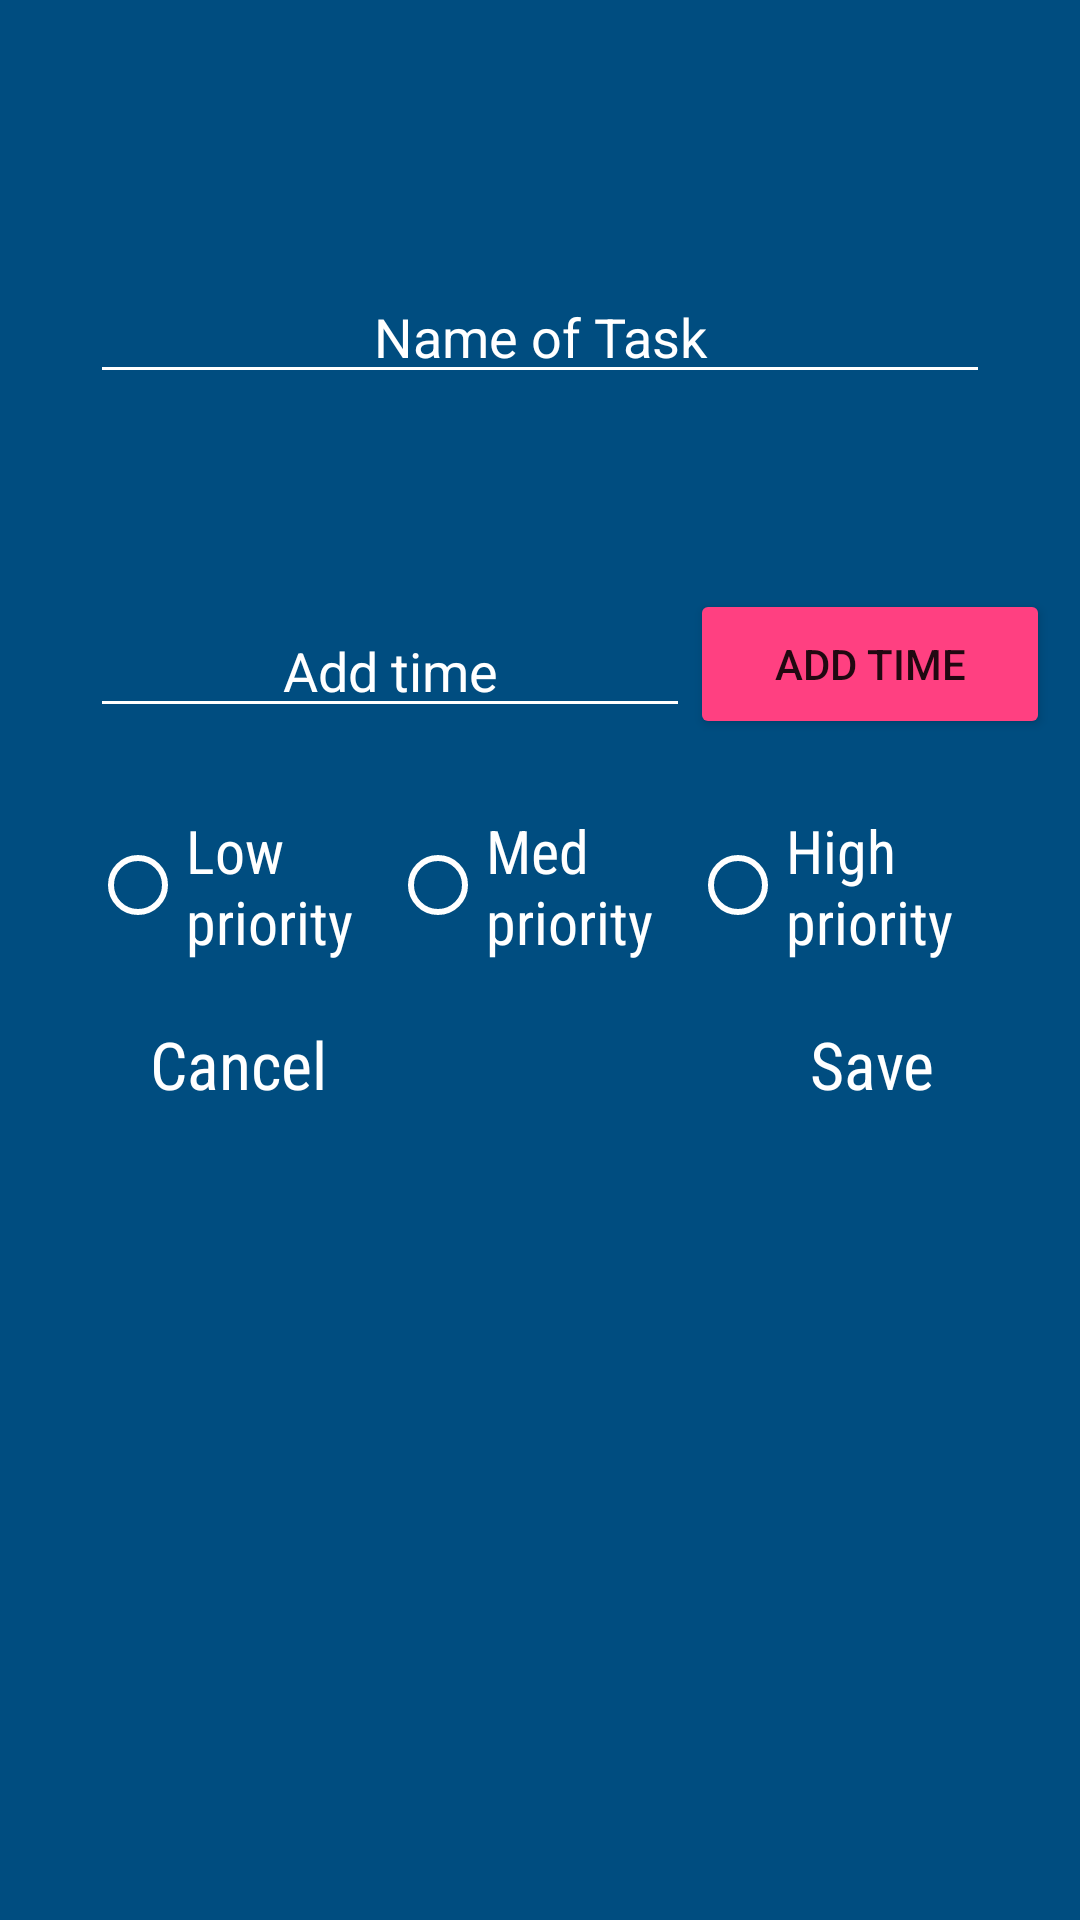

Produce the Android XML layout that renders to this screen, including the resource entries it uses.
<!-- AndroidManifest.xml: application theme AppTheme -->
<!-- res/layout/activity_add_task.xml -->
<?xml version="1.0" encoding="utf-8"?>
<RelativeLayout xmlns:android="http://schemas.android.com/apk/res/android"

    xmlns:tools="http://schemas.android.com/tools"
    android:layout_width="match_parent"
    android:layout_height="match_parent"
    android:background="@color/lighterBlue"
    tools:context="coffee.prototype.android.todolist.AddTask">

    <EditText
        android:id="@+id/task_name"
        android:layout_width="300dp"
        android:layout_height="wrap_content"
        android:layout_marginTop="90dp"
        android:hint="@string/add_time_name_of_task"
        android:textAlignment="center"
        android:layout_centerHorizontal="true"
        android:backgroundTint="@color/white"

        android:textColorHint="@android:color/white"
        android:maxLines="1"
        android:textColor="@color/white"

        android:inputType="textAutoComplete" />

    <EditText
        android:id="@+id/task_time"
        android:layout_width="200dp"
        android:layout_height="wrap_content"
        android:layout_below="@+id/task_name"
        android:layout_marginLeft="30dp"
        android:layout_marginTop="70dp"
        android:hint="@string/add_time_text"
        android:maxLines="1"
        android:textAlignment="center"
        android:maxLength="5"

        android:backgroundTint="@color/white"
        android:textColor="@color/white"
        android:textColorHint="@android:color/white"
        android:inputType="number" />

    <Button
        android:id="@+id/add_time"
        android:layout_width="120dp"
        android:layout_height="50dp"
        android:layout_below="@+id/task_name"
        android:layout_marginTop="65dp"
        android:layout_toRightOf="@id/task_time"
        android:layout_toEndOf="@id/task_time"

        android:text="Add time"
        android:onClick="openClockPrompt"
        android:backgroundTint="@color/colorAccent"/>

    <TextView
        android:id="@+id/cancel"
        style="@style/receipt_child_values"
        android:layout_width="wrap_content"
        android:layout_height="wrap_content"
        android:layout_below="@+id/priotiy"
        android:layout_marginStart="50dp"
        android:layout_marginTop="20dp"
        android:text="@string/add_task_cancel_text"
        android:onClick="navigateToBackHome"

        android:textColor="@android:color/white"
        android:textSize="22sp" />

    <TextView
        android:id="@+id/save"
        style="@style/receipt_child_values"
        android:layout_width="wrap_content"
        android:layout_height="wrap_content"
        android:layout_below="@+id/priotiy"
        android:layout_marginStart="270dp"
        android:layout_marginTop="20dp"
        android:text="@string/add_task_save_text"
        android:onClick="validateFields"
        android:textColor="@android:color/white"
        android:textSize="22sp">

    </TextView>

    <RadioGroup
        android:id="@+id/priotiy"
        android:layout_width="300dp"
        android:layout_height="50dp"
        android:layout_gravity="center_horizontal"
        android:layout_marginTop="270dp"
        android:orientation="horizontal"
        android:layout_centerHorizontal="true"


        >


    <RadioButton

        android:id="@+id/low_prioity"
        style="@style/receipt_child_values"
        android:layout_width="50dp"
        android:layout_height="wrap_content"
        android:layout_weight="2"
        android:checked="false"
        android:textColor="@color/white"
        android:buttonTint="@color/white"
        android:onClick="priorityOfTask"
        android:text="@string/low_priority"

        android:textSize="20sp" />

    <RadioButton

        android:id="@+id/meduim_prioity"
        style="@style/receipt_child_values"
        android:layout_width="50dp"
        android:layout_height="wrap_content"
        android:layout_weight="2"
        android:checked="false"
        android:textColor="@color/white"


        android:onClick="priorityOfTask"
        android:text="@string/med_priority"
        android:buttonTint="@color/white"

        android:textSize="20sp" />

        <RadioButton

            android:id="@+id/high_prioity"
            style="@style/receipt_child_values"
            android:layout_width="50dp"
            android:layout_height="wrap_content"
            android:layout_weight="2"

            android:checked="false"
            android:textColor="@color/white"

            android:onClick="priorityOfTask"
            android:text="@string/high_priority"
            android:buttonTint="@color/white"
            android:textSize="20sp" />


    </RadioGroup>


</RelativeLayout>
<!-- resources referenced by this layout -->
<resources>
  <color name="colorAccent">#FF4081</color>
  <color name="lighterBlue">#004D80</color>
  <color name="white">#ffffff</color>
  <string name="add_task_cancel_text">Cancel</string>
  <string name="add_task_save_text">Save</string>
  <string name="add_time_name_of_task">Name of Task</string>
  <string name="add_time_text">Add time</string>
  <string name="high_priority">High priority</string>
  <string name="low_priority">Low priority</string>
  <string name="med_priority">Med priority</string>
  <style name="receipt_child_values" parent="@android:style/TextAppearance.Medium">
          <item name="android:fontFamily" tools:targetApi="jelly_bean">sans-serif-condensed</item>
          <item name="android:textSize">18sp</item>
  
  
      </style>
  <style name="AppTheme" parent="Theme.AppCompat.Light.NoActionBar">
          
          <item name="colorPrimary">@color/colorPrimary</item>
          <item name="colorPrimaryDark">@color/colorPrimaryDark</item>
          <item name="colorAccent">@color/colorAccent</item>
      </style>
  <color name="colorPrimary">#3F51B5</color>
  <color name="colorPrimaryDark">#303F9F</color>
</resources>
